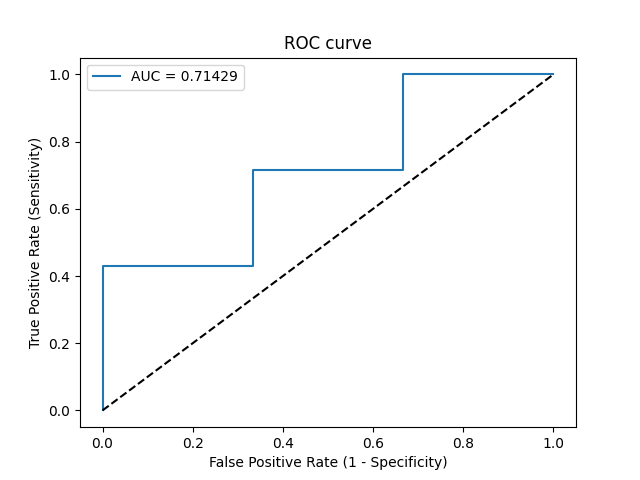

Source data for this figure (header and first rows):
Threshold, Sensitivity, Specificity, NPV, PPV
inf, 0.0, 1.0, 0.3, 0
0.9434, 0.1429, 1.0, 0.3333, 1.0
0.8241, 0.4286, 1.0, 0.4286, 1.0
0.7832, 0.4286, 0.6667, 0.3333, 0.75
0.7057, 0.7143, 0.6667, 0.5, 0.8333
0.7002, 0.7143, 0.3333, 0.3333, 0.7143
0.5079, 1.0, 0.3333, 1.0, 0.7778
0.3739, 1.0, 0.0, 0, 0.7
